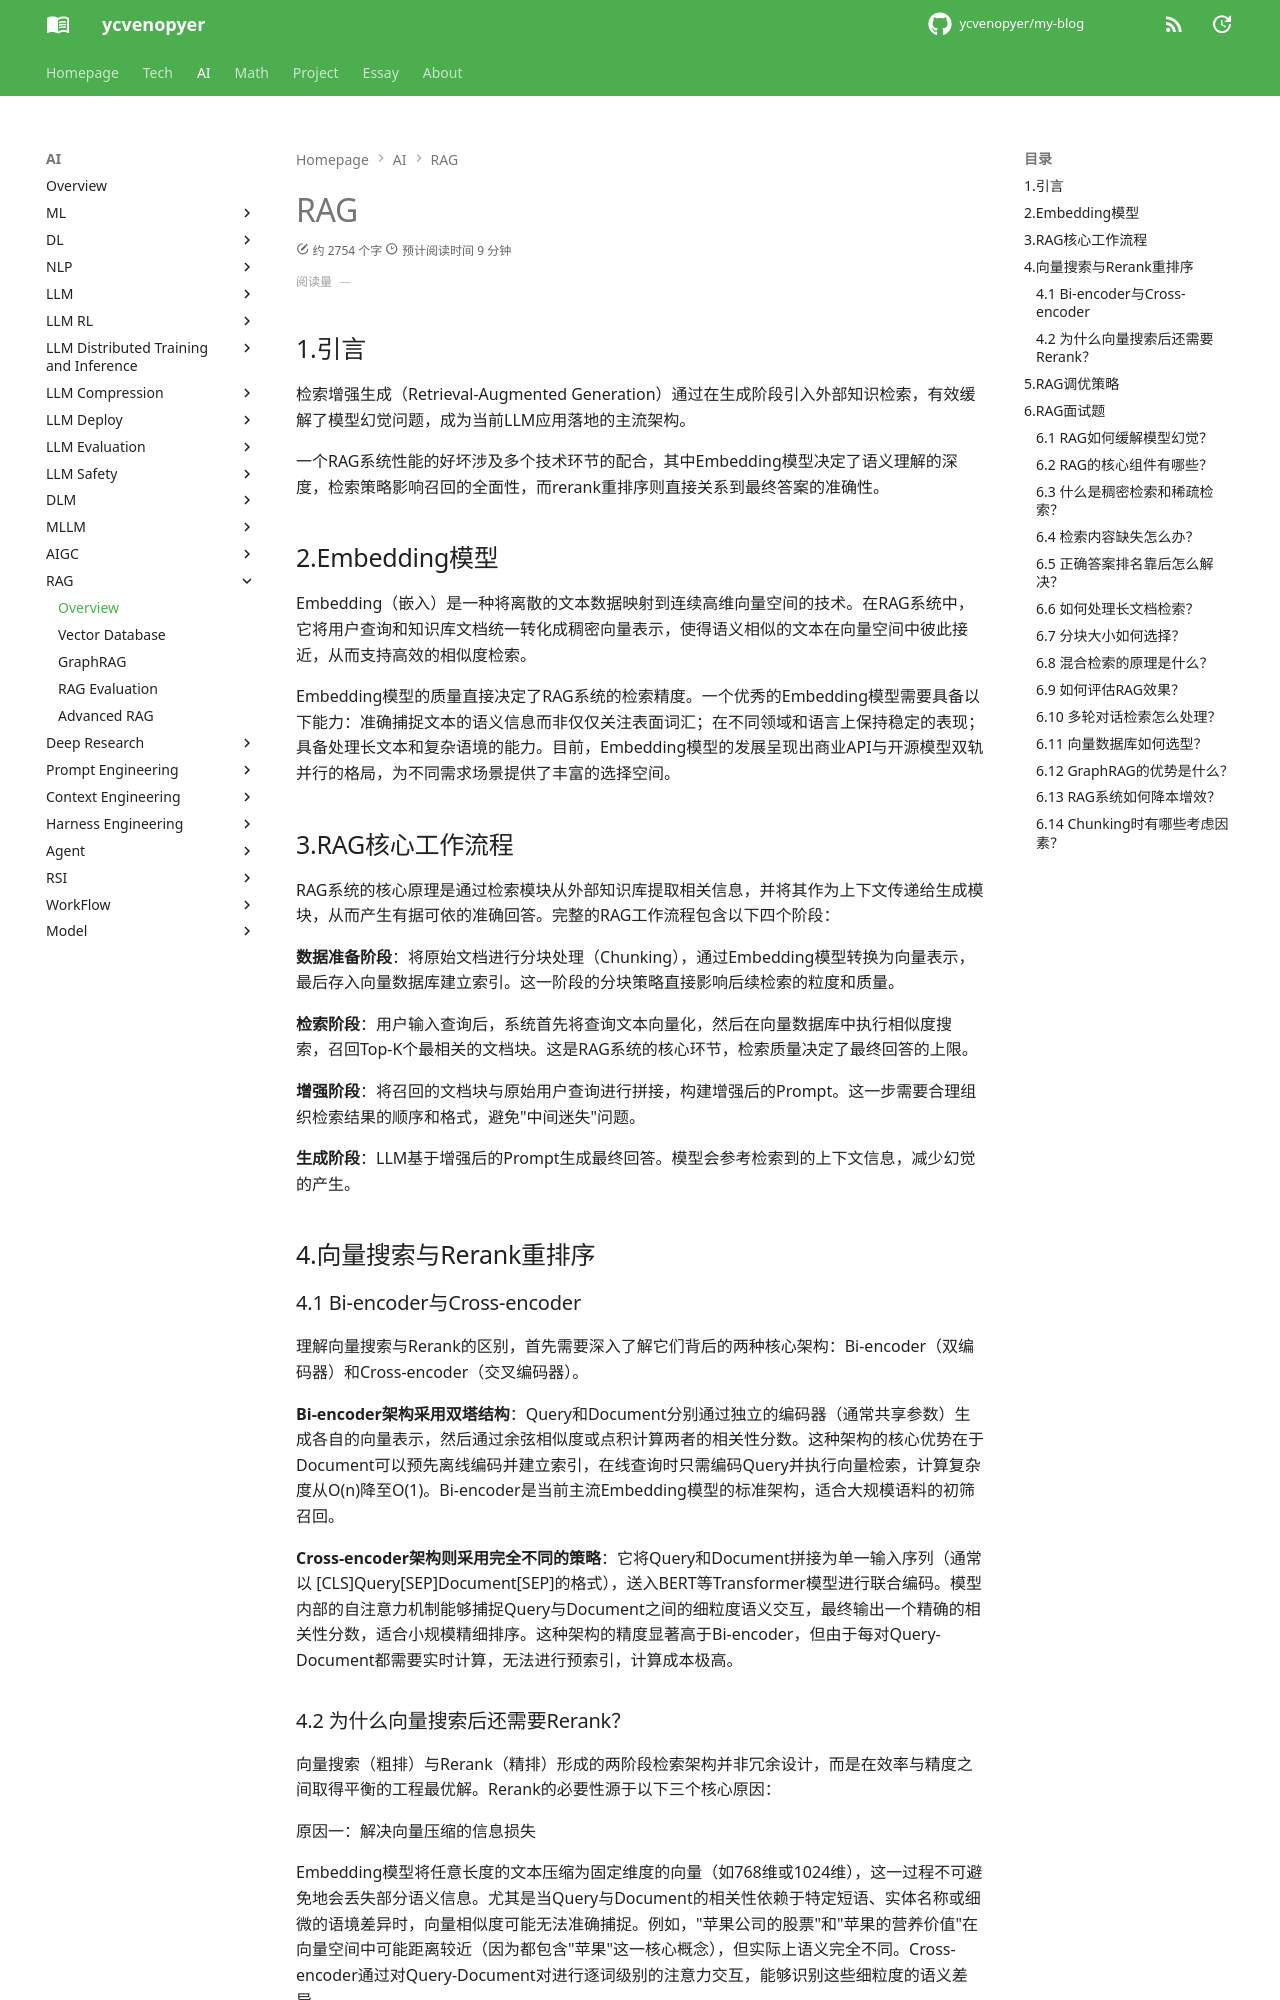

repository: ycvenopyer/my-blog · page: ai-note/rag/index.html · generator: mkdocs

# RAG

## 1.引言

检索增强生成（Retrieval-Augmented Generation）通过在生成阶段引入外部知识检索，有效缓解了模型幻觉问题，成为当前LLM应用落地的主流架构。

一个RAG系统性能的好坏涉及多个技术环节的配合，其中Embedding模型决定了语义理解的深度，检索策略影响召回的全面性，而rerank重排序则直接关系到最终答案的准确性。

## 2.Embedding模型

Embedding（嵌入）是一种将离散的文本数据映射到连续高维向量空间的技术。在RAG系统中，它将用户查询和知识库文档统一转化成稠密向量表示，使得语义相似的文本在向量空间中彼此接近，从而支持高效的相似度检索。

Embedding模型的质量直接决定了RAG系统的检索精度。一个优秀的Embedding模型需要具备以下能力：准确捕捉文本的语义信息而非仅仅关注表面词汇；在不同领域和语言上保持稳定的表现；具备处理长文本和复杂语境的能力。目前，Embedding模型的发展呈现出商业API与开源模型双轨并行的格局，为不同需求场景提供了丰富的选择空间。

## 3.RAG核心工作流程

RAG系统的核心原理是通过检索模块从外部知识库提取相关信息，并将其作为上下文传递给生成模块，从而产生有据可依的准确回答。完整的RAG工作流程包含以下四个阶段：

**数据准备阶段**：将原始文档进行分块处理（Chunking），通过Embedding模型转换为向量表示，最后存入向量数据库建立索引。这一阶段的分块策略直接影响后续检索的粒度和质量。

**检索阶段**：用户输入查询后，系统首先将查询文本向量化，然后在向量数据库中执行相似度搜索，召回Top-K个最相关的文档块。这是RAG系统的核心环节，检索质量决定了最终回答的上限。

**增强阶段**：将召回的文档块与原始用户查询进行拼接，构建增强后的Prompt。这一步需要合理组织检索结果的顺序和格式，避免"中间迷失"问题。

**生成阶段**：LLM基于增强后的Prompt生成最终回答。模型会参考检索到的上下文信息，减少幻觉的产生。

## 4.向量搜索与Rerank重排序

### 4.1 Bi-encoder与Cross-encoder

理解向量搜索与Rerank的区别，首先需要深入了解它们背后的两种核心架构：Bi-encoder（双编码器）和Cross-encoder（交叉编码器）。

**Bi-encoder架构采用双塔结构**：Query和Document分别通过独立的编码器（通常共享参数）生成各自的向量表示，然后通过余弦相似度或点积计算两者的相关性分数。这种架构的核心优势在于Document可以预先离线编码并建立索引，在线查询时只需编码Query并执行向量检索，计算复杂度从O(n)降至O(1)。Bi-encoder是当前主流Embedding模型的标准架构，适合大规模语料的初筛召回。

**Cross-encoder架构则采用完全不同的策略**：它将Query和Document拼接为单一输入序列（通常以 [CLS]Query[SEP]Document[SEP]的格式），送入BERT等Transformer模型进行联合编码。模型内部的自注意力机制能够捕捉Query与Document之间的细粒度语义交互，最终输出一个精确的相关性分数，适合小规模精细排序。这种架构的精度显著高于Bi-encoder，但由于每对Query-Document都需要实时计算，无法进行预索引，计算成本极高。
